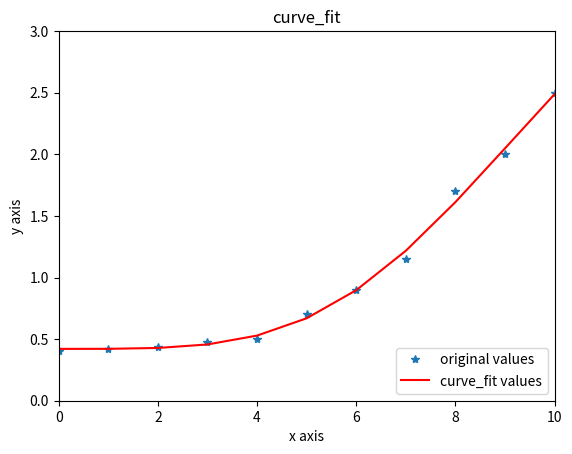

This figure's Python source:
import matplotlib.pyplot as plt
from scipy.optimize import curve_fit
import numpy as np

def curvefunc(x, a, b, c, d, m):
    return d + (a-d) / (1+(x/c)**b)**m

def curvefit(x, y, func, xlim, ylim, show=False):
    popt, pcov = curve_fit(func, x, y, maxfev=500000)
    if not show: return popt
    plt.switch_backend('agg')
    a, b, c, d, m = popt
    yvals=func(x, a, b, c, d, m)
    plot1=plt.plot(x, y, '*',label='original values')
    plot2=plt.plot(x, yvals, 'r',label='curve_fit values')
    plt.xlabel('x axis')
    plt.ylabel('y axis')
    plt.xlim(0, xlim)
    plt.ylim(0, ylim)
    plt.legend(loc=4)
    plt.title('curve_fit')
    plt.savefig("curve_fit.jpg")
    return None

if __name__ == '__main__':
    # impression layer
    # x = [0.01, 0.10, 0.15, 0.20, 0.25, 0.35, 0.45, 0.58, 0.70, 0.85, 1.0, 1.20, 1.5, 1.8, 2.5, 3.0, 3.5, 5.0, 8.0, 10,  12,  15,  18,  25,  50,  100,  150,  300, 1000, 5000]
    # y = [0.50, 0.52, 0.55, 0.58, 0.62, 0.68, 0.73, 0.76, 0.80, 0.92, 1.1, 1.15, 1.2, 1.35, 1.45, 1.58, 1.68, 1.75, 1.86, 1.92, 1.95, 1.96, 1.97, 1.98, 1.99, 1.99, 1.99, 1.99, 1.99, 1.99]
    # IMPRESSION_LAYER = curvefit(x, y, curvefunc, 50, 5, False)
    # print(IMPRESSION_LAYER)

    # roi layer
    # x = [0.01, 0.10, 0.15, 0.20, 0.25, 0.35, 0.45, 0.58, 0.70, 0.85, 1.0, 1.20, 1.5, 1.8, 2.5, 3.0, 3.5, 5.0, 8.0, 10,  12,  15,  18,  25,  50,  100,  150,  300, 1000, 5000]
    # y = [0.25, 0.26, 0.28, 0.3, 0.32, 0.42, 0.52, 0.62, 0.76, 0.92, 1.1, 1.25, 1.53, 1.88, 2.18, 2.28, 2.38, 2.48, 2.62, 2.69, 2.74, 2.76, 2.81, 2.85, 2.89, 2.92, 2.94, 2.96, 2.98, 2.99]
    # ROI_LAYER = curvefit(x, y, curvefunc, 5, 5, False)
    # print(ROI_LAYER)

    # cvr layer
    # x = [0.01, 0.10, 0.15, 0.20, 0.25, 0.35, 0.45, 0.58, 0.70, 0.85, 1.0, 1.20, 1.5, 1.8, 2.5, 3.0, 3.5, 5.0, 8.0, 10,  12,  15,  18,  25,  50,  100,  150,  300, 1000, 5000]
    # y = [0.25, 0.26, 0.28, 0.3, 0.32, 0.42, 0.52, 0.62, 0.76, 0.92, 1.1, 1.25, 1.53, 1.88, 2.18, 2.28, 2.38, 2.48, 2.62, 2.69, 2.74, 2.76, 2.81, 2.85, 2.89, 2.92, 2.94, 2.96, 2.98, 2.99]
    # CVR_LAYER = curvefit(x, y, curvefunc, 2, 2, True)
    # print(CVR_LAYER)

    # ctr layer
    # x = [0.01, 0.10, 0.15, 0.20, 0.25, 0.35, 0.45, 0.58, 0.70, 0.85, 1, 1.20,  1.5,  1.8, 2.5, 3.0, 3.5, 5.0, 8.0,  10] #,  12,  15,  18,  25,  50,  100,  150,  300, 1000, 5000]
    # y = [0.05, 0.08, 0.12, 0.18, 0.23, 0.34, 0.46, 0.59, 0.68, 0.82, 1, 1.11, 1.12, 1.29, 1.4, 1.6, 1.7, 1.9, 2.3, 2.4] #, 3.2, 3.5, 3.6, 3.8, 3.9, 3.92, 3.94, 3.96, 3.98, 3.99]
    # CTR_LAYER = curvefit(x, y, curvefunc, 1, 1, False)
    # print(CTR_LAYER)

    # head layer
    # x = [0.01, 0.10, 0.15, 0.20, 0.25, 0.35, 0.45, 0.58, 0.70, 0.85, 1, 1.20,  1.5, 1.8, 2.5, 3.0, 3.5,   5, 8.0, 10, 12,  15,  18,  25,  50,  100,  150,  300]
    # y = [0.30, 0.32, 0.35, 0.37, 0.45, 0.52, 0.62, 0.72, 0.81, 0.91, 1, 1.08, 1.12, 1.18, 1.28, 1.32, 1.39, 1.48, 1.56, 1.6, 1.65, 1.69, 1.72, 1.78, 1.86, 1.92, 1.94, 1.96]
    # HEAD_LAYER = curvefit(x, y, curvefunc, 300, 2, False)
    # print(HEAD_LAYER)


    # budget optimization
    # x = [0, 0.05, 0.1, 0.2, 0.3, 0.5, 0.6, 0.7, 0.8, 0.9, 1, 1.2, 1.5, 1.8, 2, 2.2, 2.5, 2.8, 3, 5, 7, 10]
    # y = [0.8, 0.81, 0.83, 0.85, 0.86, 0.88, 0.92, 0.93, 0.98, 1.1, 1.2, 1.32, 1.48, 1.62, 1.71, 1.84, 1.92, 2, 2.1, 2.4, 2.45, 2.5]
    # HEAD_LAYER = curvefit(x, y, curvefunc, 2, 3, True)
    # HEAD_LAYER = curvefit(x, y, curvefunc, 2, 3, False)
    # print(HEAD_LAYER)

    # bid prediction
    # x = [0, 0.1, 0.2, 0.4, 0.6, 0.8, 0.9, 1, 1.1, 1.2, 1.5, 1.8, 2, 2.5, 3, 4, 6, 10, 20]
    # y = [0.3, 0.35, 0.45, 0.55, 0.7, 0.9, 0.95, 1, 1.1, 1.18, 1.57, 1.82, 1.91, 2.13, 2.4, 2.6, 2.88, 2.95, 2.99]
    # HEAD_LAYER = curvefit(x, y, curvefunc, 4, 3, False)
    # print(HEAD_LAYER)

    # classify ctr
    # x = [0, 0.1, 0.5, 0.8, 1, 1.2, 1.5, 2, 3, 10, 50]
    # y = [0.6, 0.62, 0.75, 0.9, 1, 1.12, 1.15, 1.2, 1.23, 1.27, 1.299]
    # HEAD_LAYER = curvefit(x, y, curvefunc, 2, 2, True)
    # HEAD_LAYER = curvefit(x, y, curvefunc, 5, 1.3, False)
    # print(HEAD_LAYER)

    # classify cvr
    # x = [0, 0.1, 0.5, 0.8, 1, 1.2, 1.5, 2, 3, 10, 50]
    # y = [0, 0.1, 0.6, 0.9, 1, 1.1, 1.2, 1.3, 1.38, 1.63, 1.69]
    # HEAD_LAYER = curvefit(x, y, curvefunc, 20, 3, True)
    # HEAD_LAYER = curvefit(x, y, curvefunc, 2, 3, False)
    # print(HEAD_LAYER)

    # classify acos
    # x = [0, 0.1, 0.2, 0.3, 0.5, 0.8, 1, 1.5, 2, 3, 5, 10, 20, 50]
    # y = [1.5, 1.4, 1.35, 1.3, 1.2, 1.1, 1, 0.8, 0.65, 0.55, 0.52, 0.51, 0.5, 0.5]
    # HEAD_LAYER = curvefit(x, y, curvefunc, 2, 3, True)
    # HEAD_LAYER = curvefit(x, y, curvefunc, 10, 3, False)
    # print(HEAD_LAYER)

    # daily bid ctr
    # x = [0, 0.1, 0.2, 0.3, 0.5, 0.8, 1, 1.5, 2, 3, 5, 10, 20, 50]
    # y = [1.2, 1.18, 1.15, 1.13, 1.1, 1.05, 1, 0.96, 0.93, 0.9, 0.88, 0.86, 0.86, 0.85]
    # HEAD_LAYER = curvefit(x, y, curvefunc, 4, 2, False)
    # print(HEAD_LAYER)

    # daily bid cvr
    # x = [0, 0.1, 0.2, 0.3, 0.5, 0.8, 1, 1.5, 2, 3, 5, 10, 20, 50]
    # y = [0.9, 0.9, 0.91, 0.92, 0.93, 0.95, 1, 1.05, 1.15, 1.22, 1.35, 1.45, 1.48, 1.5]
    # HEAD_LAYER = curvefit(x, y, curvefunc, 2, 2, False)
    # print(HEAD_LAYER)

    # daily acos
    # x = [0, 0.1, 0.2, 0.3, 0.5, 0.8, 1, 1.2, 2, 3, 5, 10, 20, 50]
    # y = [1.5, 1.45, 1.42, 1.35, 1.2, 1.05, 1, 0.97, 0.96, 0.95, 0.93, 0.91, 0.9, 0.9]
    # HEAD_LAYER = curvefit(x, y, curvefunc, 10, 2, False)
    # print(HEAD_LAYER)

    # bidopt ctr
    # x = [0, 0.1, 0.2, 0.3, 0.5, 0.8, 1, 1.5, 2, 3, 5, 10, 20, 50]
    # y = [0.9, 0.91, 0.92, 0.93, 0.95, 0.98, 1, 1.05, 1.1, 1.12, 1.14, 1.18, 1.19, 1.2]
    # HEAD_LAYER = curvefit(x, y, curvefunc, 100, 2, True)
    # HEAD_LAYER = curvefit(x, y, curvefunc, 4, 2, False)
    # print(HEAD_LAYER)

    # # bidopt cvr
    # x = [0, 0.1, 0.2, 0.3, 0.5, 0.8, 1, 1.5, 2, 3, 5, 10, 20, 50]
    # y = [0.7, 0.73, 0.78, 0.81, 0.85, 0.98, 1, 1.1, 1.2, 1.3, 1.5, 1.57, 1.59, 1.6]
    # HEAD_LAYER = curvefit(x, y, curvefunc, 3, 2, True)
    # HEAD_LAYER = curvefit(x, y, curvefunc, 4, 2, False)
    # print(HEAD_LAYER)

    # bidopt acos
    # x = [0, 0.1, 0.2, 0.3, 0.5, 0.8, 1, 1.5, 2, 3, 5, 10, 20, 50]
    # y = [1.5, 1.45, 1.4, 1.32, 1.2, 1.1, 1, 0.95, 0.9, 0.83, 0.8, 0.75, 0.72, 0.7]
    # HEAD_LAYER = curvefit(x, y, curvefunc, 3, 2, True)
    # HEAD_LAYER = curvefit(x, y, curvefunc, 4, 2, False)
    # print(HEAD_LAYER)

    # click negative acos
    # x = [0, 0.1, 0.2, 0.3, 0.5, 0.8, 1, 1.5, 2, 3, 5, 10, 20, 50]
    # y = [0.8, 0.81, 0.82, 0.83, 0.84, 0.88, 1, 1.1, 1.15, 1.2, 1.3, 1.42, 1.46, 1.5]
    # HEAD_LAYER = curvefit(x, y, curvefunc, 3, 3, True)
    # HEAD_LAYER = curvefit(x, y, curvefunc, 4, 2, False)
    # print(HEAD_LAYER)

    # max bid layer
    # x = [0,   0.5,  0.8,    1, 2,   4, 6, 10, 20,  30,   50,    80, 150]
    # y = [0.5, 0.54, 0.6, 0.76, 1, 1.5, 2, 2.5, 3.6, 4.2, 4.8,  4.9, 4.99]
    # HEAD_LAYER = curvefit(x, y, curvefunc, 5, 7, True)
    # HEAD_LAYER = curvefit(x, y, curvefunc, 4, 2, False)
    # print(HEAD_LAYER)

    # max bid ctr
    # x = [0, 0.001, 0.002, 0.003, 0.005, 0.008, 0.01, 0.012, 0.015, 0.02, 0.05, 0.1, 0.3, 0.5, 2]
    # y = [1.2, 1.19, 1.17, 1.1, 1, 0.95, 0.9, 0.87, 0.85, 0.81, 0.8, 0.8, 0.8, 0.8, 0.8]
    # HEAD_LAYER = curvefit(x, y, curvefunc, 2, 1.5, True)
    # HEAD_LAYER = curvefit(x, y, curvefunc, 4, 2, False)
    # print(HEAD_LAYER)

    # max bid cvr
    # x = [0, 0.01, 0.02, 0.03, 0.05, 0.08, 0.1, 0.12, 0.15, 0.2, 0.3, 0.5, 0.8, 1, 2]
    # y = [0.8, 0.81, 0.85, 0.88, 0.92, 0.98, 1.05, 1.1, 1.2, 1.3, 1.38, 1.46, 1.48, 1.49, 1.5]
    # HEAD_LAYER = curvefit(x, y, curvefunc, 0.9, 1.5, True)
    # HEAD_LAYER = curvefit(x, y, curvefunc, 4, 2, False)
    # print(HEAD_LAYER)

    # word point layer
    # x = [0, 0.5, 0.8, 1, 2, 4, 6, 10, 20, 30, 50, 80, 150]
    # y = [1, 1.3, 1.8, 2, 2.3, 3, 3.4, 3.9, 3.95, 3.98, 3.99, 3.99, 4]
    # HEAD_LAYER = curvefit(x, y, curvefunc, 50, 7, True)
    # HEAD_LAYER = curvefit(x, y, curvefunc, 4, 2, False)
    # print(HEAD_LAYER)

    # word point head
    # x = [0,1,2,5,8,12,20,30,50,60]
    # y = [0.5,1,1.6,2,2.236,2.4,2.7,2.93,3.1,3.162]
    # HEAD_LAYER = curvefit(x, y, curvefunc, 10, 7, True)
    # HEAD_LAYER = curvefit(x, y, curvefunc, 4, 2, False)
    # print(HEAD_LAYER)

    # front end ctr point
    # x = np.array([0, 0.001, 0.002, 0.003, 0.004, 0.008, 0.01, 0.012, 0.015, 0.02, 0.05, 0.1, 0.3, 0.5, 2])
    # y = np.array([0, 10, 25, 35, 50, 60, 70, 75, 79, 83, 90, 95, 99, 99, 99])
    # HEAD_LAYER = curvefit(x, y, curvefunc, 0.1, 100, True)
    # HEAD_LAYER = curvefit(x, y, curvefunc, 4, 2, False)
    # print(HEAD_LAYER)

    # front end cvr point
    # x = [0, 0.01, 0.02, 0.03, 0.05, 0.08, 0.1, 0.12, 0.15, 0.2, 0.3, 0.5, 0.8, 1, 2]
    # y = [0, 4, 10, 15, 30, 40, 55, 60, 70, 75, 85, 95, 99, 99, 99]
    # HEAD_LAYER = curvefit(x, y, curvefunc, 0.5, 100, True)
    # HEAD_LAYER = curvefit(x, y, curvefunc, 4, 2, False)
    # print(HEAD_LAYER)

    # front end acos point
    # x = [0, 0.01, 0.02, 0.03, 0.05, 0.08, 0.1, 0.12, 0.15, 0.2, 0.3, 0.5, 0.8, 1, 2]
    # y = [99, 98, 97, 96, 93, 90, 85, 82, 78, 72, 60, 35, 10, 1, 0]
    # HEAD_LAYER = curvefit(x, y, curvefunc, 1, 100, True)
    # HEAD_LAYER = curvefit(x, y, curvefunc, 4, 2, False)
    # print(HEAD_LAYER)

    # sku point ctr
    # x = [0.01,   0.1, 0.2,  0.3, 0.4, 0.5,  0.6,  0.8, 0.9,    1,  1.2,  1.5,    2, 3, 5, 10]
    # y = [0.43, 0.46, 0.48, 0.55, 0.6, 0.7, 0.76, 0.88, 0.9, 0.93, 0.95, 0.97, 0.99, 1, 1,  1]
    # HEAD_LAYER = curvefit(x, y, curvefunc, 2, 1, True)
    # HEAD_LAYER = curvefit(x, y, curvefunc, 4, 2, False)
    # print(HEAD_LAYER)

    # sku point cvr
    # x = [0.01,  0.1,  0.2,  0.3, 0.4, 0.5, 0.6, 0.8, 0.9,     1,  1.2,  1.5,    2,    3,    5,  10]
    # y = [1.13, 1.16,  1.2,  1.3, 1.4, 1.6, 1.9, 2.2, 2.28, 2.32, 2.35, 2.38, 2.43, 2.48, 2.49, 2.5]
    # HEAD_LAYER = curvefit(x, y, curvefunc, 2, 3, True)
    # HEAD_LAYER = curvefit(x, y, curvefunc, 4, 2, False)
    # print(HEAD_LAYER)

    # sku point acos
    # x = [0.01,  0.1,  0.2, 0.3, 0.4, 0.5, 0.6, 0.8,  0.9,    1,  1.2,  1.5,   2,    3,    5, 10]
    # y = [1.85, 1.856, 1.9,   2, 2.3, 2.6,   3, 3.6, 3.72, 3.78, 3.82, 3.87, 3.9, 3.97, 3.99,  4]
    # HEAD_LAYER = curvefit(x, y, curvefunc, 10, 4, True)
    # HEAD_LAYER = curvefit(x, y, curvefunc, 4, 2, False)
    # print(HEAD_LAYER)

    # sku point stock co
    x = [0, 1, 2, 3, 4, 5, 6, 7, 8, 9, 10]
    y = [0.4, 0.42, 0.44, 0.48, 0.5 ,0.7, 0.9, 1.15, 1.7, 2, 2.5]
    HEAD_LAYER = curvefit(x, y, curvefunc, 10, 3, True)
    HEAD_LAYER = curvefit(x, y, curvefunc, 4, 2, False)
    print(HEAD_LAYER)